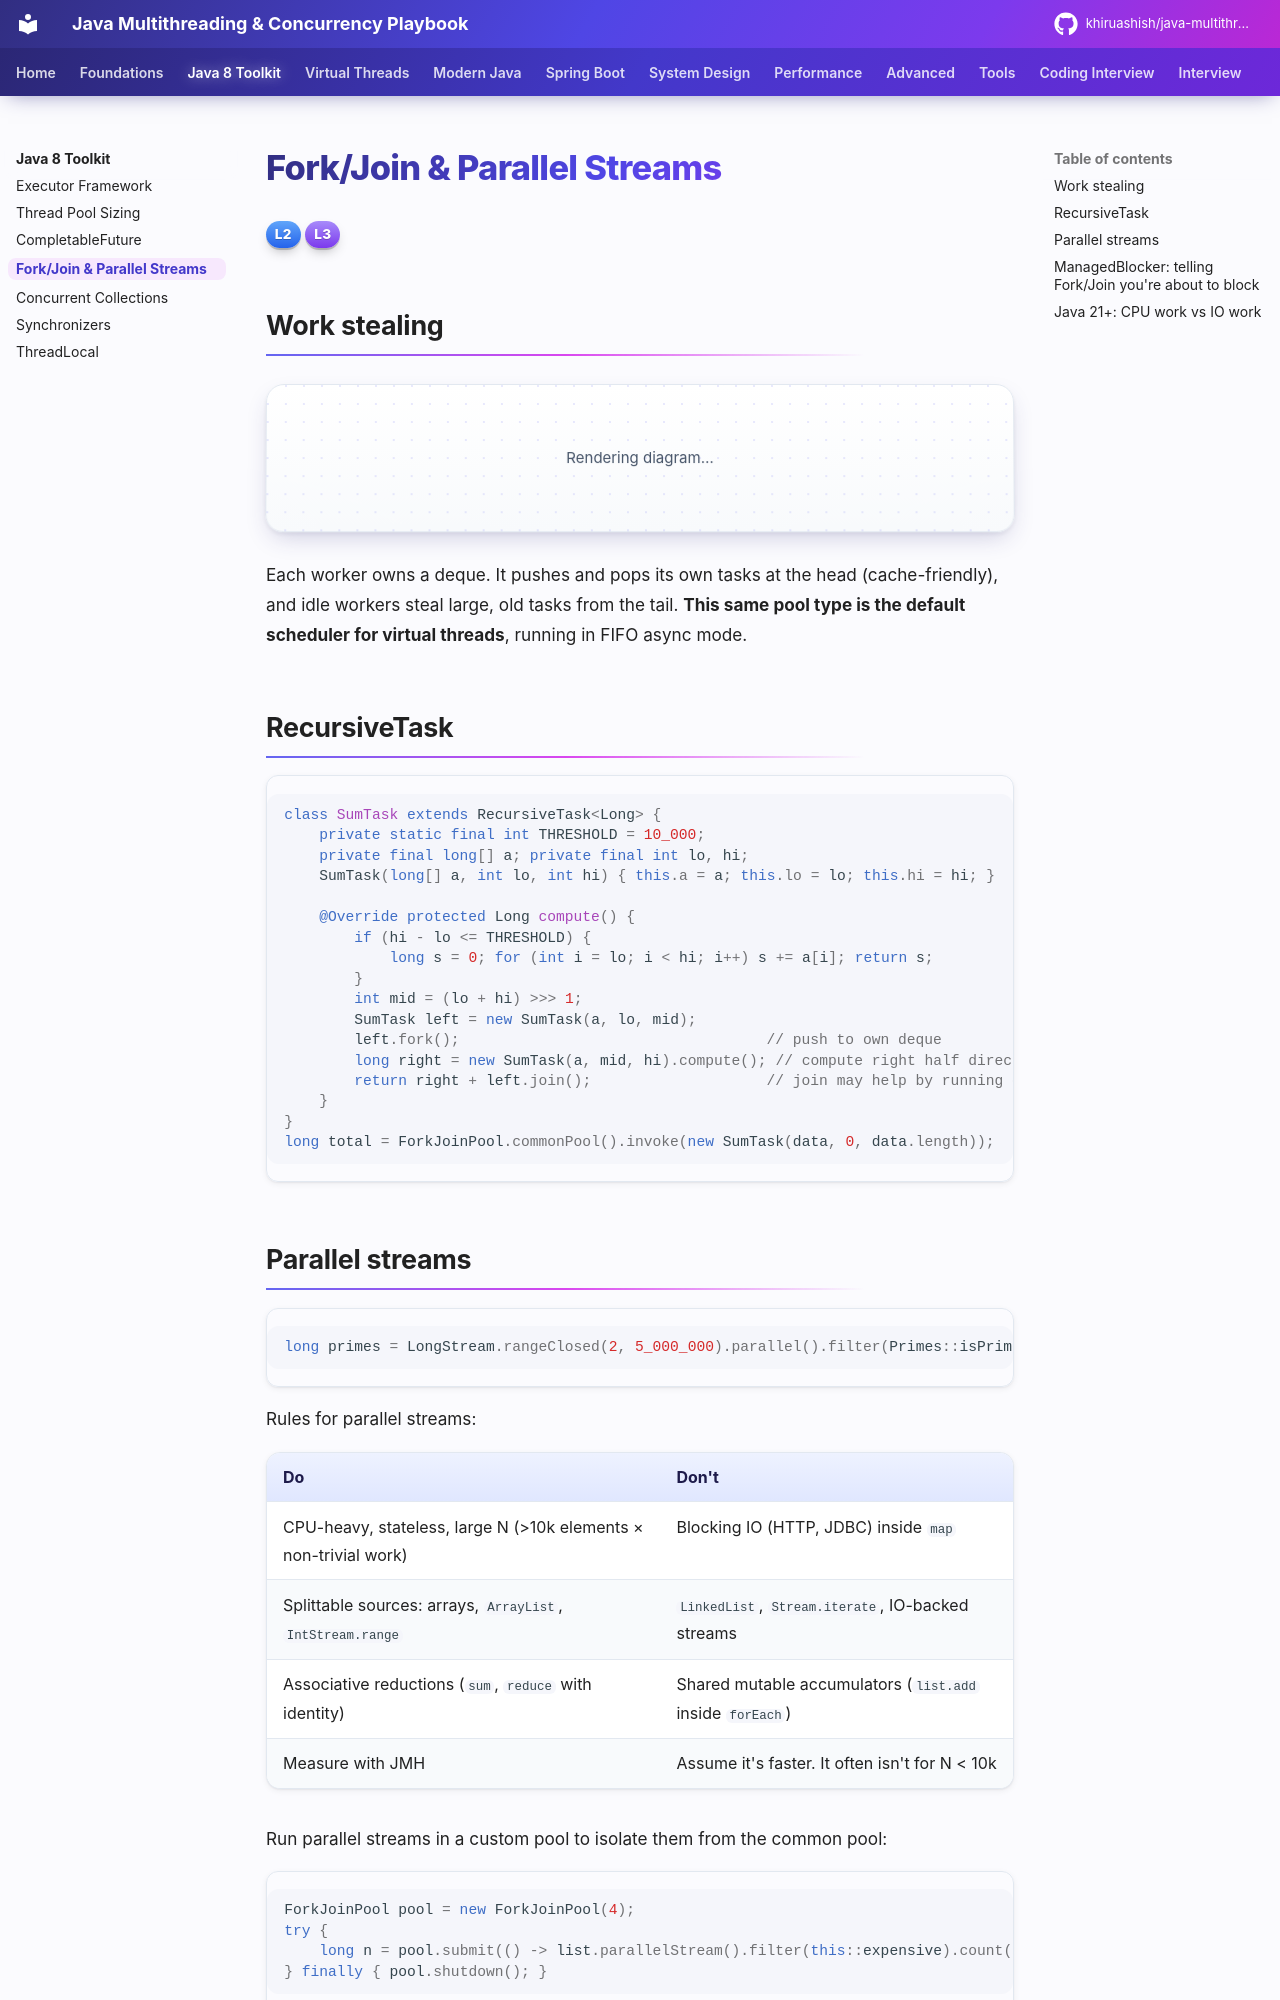

repository: khiruashish/java-multithreading-playbook · page: java8-toolkit/fork-join/index.html · generator: mkdocs

# Fork/Join & Parallel Streams

<span class="level l2">L2</span> <span class="level l3">L3</span>

## Work stealing

```mermaid
flowchart LR
    subgraph W1[Worker 1]
      D1[deque: t1 t2 t3 t4]
    end
    subgraph W2[Worker 2 — idle]
      D2[deque: empty]
    end
    W1 -- push/pop at HEAD (LIFO) --> D1
    W2 -- steal from TAIL (FIFO) --> D1
```

Each worker owns a deque. It pushes and pops its own tasks at the head (cache-friendly), and idle workers steal large,
old tasks from the tail. **This same pool type is the default scheduler for virtual threads**, running in FIFO
async mode.

## RecursiveTask

```java
class SumTask extends RecursiveTask<Long> {
    private static final int THRESHOLD = 10_000;
    private final long[] a; private final int lo, hi;
    SumTask(long[] a, int lo, int hi) { this.a = a; this.lo = lo; this.hi = hi; }

    @Override protected Long compute() {
        if (hi - lo <= THRESHOLD) {
            long s = 0; for (int i = lo; i < hi; i++) s += a[i]; return s;
        }
        int mid = (lo + hi) >>> 1;
        SumTask left = new SumTask(a, lo, mid);
        left.fork();                                   // push to own deque
        long right = new SumTask(a, mid, hi).compute(); // compute right half directly
        return right + left.join();                    // join may help by running other tasks
    }
}
long total = ForkJoinPool.commonPool().invoke(new SumTask(data, 0, data.length));
```
